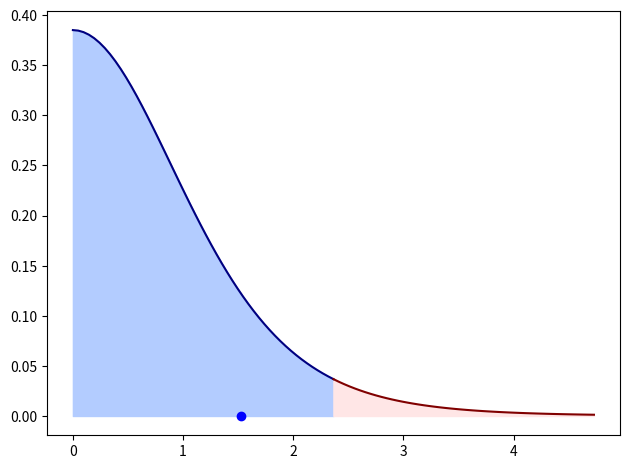

Python code for this plot: (Note: this script raises an exception after producing the figure.)
#https://samoedd.com/soft/r-t-test
# ----------------------------------------------------------------------------------------------------------------------
import numpy
import matplotlib.pyplot as plt
from scipy.stats import norm, ttest_ind, ttest_1samp, t
# ----------------------------------------------------------------------------------------------------------------------
folder_out = './data/output/'
# ----------------------------------------------------------------------------------------------------------------------
def plot_t_stats(stat_value,deg_of_freedom,a_significance_level=0.05):

    critical_value = t.ppf(1 - a_significance_level / 2, deg_of_freedom)
    X_good = numpy.linspace(0, critical_value, 50)
    X_bad = numpy.linspace(critical_value, critical_value * 2, 50)

    Y_good = t.pdf(X_good, deg_of_freedom)
    Y_bad = t.pdf(X_bad, deg_of_freedom)

    plt.plot(X_good, Y_good, color=(0, 0, 0.5))
    plt.plot(X_bad, Y_bad, color=(0.5, 0, 0))

    plt.fill_between(X_good, Y_good, color=(0.7, 0.8, 1))
    plt.fill_between(X_bad, Y_bad, color=(1, 0.9, 0.9))

    marker = 'bo' if stat_value<critical_value else 'ro'

    plt.plot(stat_value,0,marker)
    plt.tight_layout()
    plt.savefig(folder_out+'T_stat_one_var.png')
    return
# ----------------------------------------------------------------------------------------------------------------------
def is_fit_by_p_value(X,expexted_mean,a_significance_level=0.05,deg_of_freedom = None):

    t_stat, p_value = ttest_1samp(X, expexted_mean)
    if deg_of_freedom is None:
        deg_of_freedom = len(X) - 1


    if p_value <= a_significance_level:
        print("p value <= significance_level")
        print('%1.2f    < %1.2f' % (p_value, a_significance_level))
        print('Reject H0: mean value no fit')
    else:
        print("significance_level < p value")
        print('%1.2f               < %1.2f' % (a_significance_level, p_value))
        print('Accept H0: mean value fit')
    print()

    return
# ----------------------------------------------------------------------------------------------------------------------
def is_fit_by_critical_value(X,expexted_mean,a_significance_level=0.05,deg_of_freedom = None):

    t_stat, p_value = ttest_1samp(X, expexted_mean)
    if deg_of_freedom is None:
        deg_of_freedom = len(X) - 1
    critical_value = t.ppf(1-a_significance_level/2, deg_of_freedom)

    if t_stat< critical_value:
        print('t_stat < critical_value')
        print('%1.2f            < %1.2f' % (t_stat, critical_value))
        print('Accept H0: fit OK')
    else:
        print("critical_value <= t_stat")
        print('%1.2f          <= %1.2f' % (critical_value, t_stat))
        print('Reject H0: no fit')

    print()

    return
# ----------------------------------------------------------------------------------------------------------------------
def analyze_experiment(X_obs,expexted_mean):

    deg_of_freedom = len(X_obs) - 1
    a_significance_level = 0.05

    stat_value, p_value = ttest_1samp(X_obs, expexted_mean)
    is_fit_by_critical_value(X_obs, expexted_mean,a_significance_level)
    is_fit_by_p_value(X_obs, expexted_mean,a_significance_level)
    plot_t_stats(stat_value, deg_of_freedom, a_significance_level)

    return
# ----------------------------------------------------------------------------------------------------------------------
def ex_coin():
    X_obs = numpy.array([0, 1, 1, 1, 1, 1, 1, 0])
    analyze_experiment(X_obs, 0.5)
    return
# ----------------------------------------------------------------------------------------------------------------------
if __name__ == '__main__':

    ex_coin()
